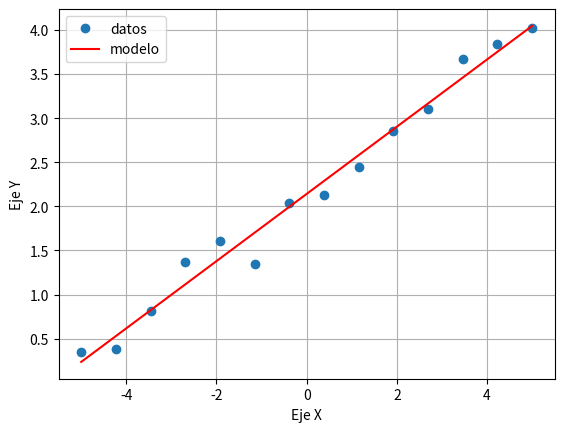
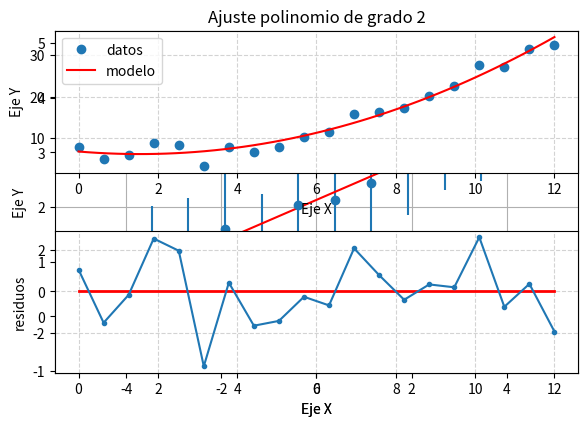

These charts were generated, in order, by the following Python code:
#!/usr/bin/env python3
# -*- coding: utf-8 -*-
"""
Ejemplos para realizar ajustes de datos
Se presentan ejemplos de ajustes lineales, polinomiales y no lineales para uso general.
"""

#%%  Ejemplo de ajuste lineal simple
"""
Este es el método más rápido para hacer un ajuste lineal

El modelo a usar es:

`modelo_y = parametros[0] * modelo_x + parametros[1]`

"""
from numpy import *
import matplotlib.pyplot as plt

# Fabricamos algunos datos de ejemplo #####################
random.seed(0)

datos_x = linspace(-5,5,14)
datos_y = 2 + datos_x * 0.4  + random.normal(size=len(datos_x))/5

###########################################################


# La función polyfit permite hacer un ajuste polinomial
# El tercer parámetro es el orden del polinomio a usar como modelos
# Si vamos a hacer un ajuste linea, usamos un 1

parametros  = polyfit(datos_x,datos_y,1)

# Generamos un vector para las coordenadas x del modelo obtenido
modelo_x    = linspace(-5,5)

# Y calculasmos las coordanas Y usando los parámetros ajustados
modelo_y    = polyval( parametros , modelo_x )


# En el vector parametros están guardados los parametrso optimos hallados
# ordenados desde el mayor orden hasta el menor
print('modelo_y = parametros[0] * modelo_x + parametros[1]')

for i,parametro in enumerate(parametros):
    print('parametro' , i , ': ' , parametro)

plt.figure(1)

# modelo_y = parametros[0] * modelo_x + parametros[1]
# parametro 0 :  0.380832335273259
# parametro 1 :  2.1408751646721713

# Graficamos datos_x , datos_y 
plt.plot( datos_x, datos_y, 'o' , label='datos')
plt.plot(modelo_x,modelo_y, '-' , label='modelo' , color='red')
plt.legend()
plt.grid(True)
plt.xlabel('Eje X')
plt.ylabel('Eje Y')

# plt.savefig('repo_tutos_ajustes_000.png')

#%%  Ejemplo de ajuste lineal con errores
"""
Acá se incluye la posibilidad de agregar un vector de errores de medicion para 
la coordenada Y y obtener tambien el error estandar de los parametros hallados

El modelo a usar es:

`modelo_y = parametros[0] * modelo_x + parametros[1]`

"""
from numpy import *
import matplotlib.pyplot as plt

# Fabricamos algunos datos de ejemplo #####################
random.seed(0)

datos_x = linspace(-5,5,14)
datos_y = 2 + datos_x * 0.4  + random.normal(size=len(datos_x))/5
error_y = array([1.1, 1.0, 1.2, 0.8, 1.1, 0.9, 0.8, 0.9, 0.9, 1.0, 0.8, 1.2, 1.1, 0.7])

###########################################################


# La función polyfit permite hacer un ajuste polinomial
# El tercer parámetro es el orden del polinomio a usar como modelos
# Si vamos a hacer un ajuste linea, usamos un 1

# El parametro cov=True le pide a la función que, además de entregar los parámetros
# óptimos, entregue tambien la matris de covarianza de los parámetros hallados

# El parámetro w (de weight en inglés) es el peso de cada dato. Para errores
# gaussianos debe ser inversamente proporcional al error estadar de cada medición

parametros , covarianza  = polyfit( datos_x, datos_y, 1, w=1/error_y , cov=True)

# Generamos coordenadas para el modelo obtenido
modelo_x    = linspace(-5,5)
modelo_y    = polyval( parametros , modelo_x )

# El error estandar de cada parámetro es la raiz de la varianza de cada parámetro.
# Las varianzas estan en la diagonal de la matris de covarianza
# diag() extrae en un vector esa diagonal, y sqrt() calcula la raiz cuadrada

errores_parametros = sqrt( diag( covarianza ) )

# En el vector parámetros están guardados los parámetros optimos hallados
# ordenados desde el mayor orden hasta el menor
print('modelo_y = parametros[0] * modelo_x + parametros[1]')

for i,parametro in enumerate(parametros):
    print('parametro' , i , ': ' , parametro , ' ± ' , errores_parametros[i] )

plt.figure(2)

# modelo_y = parametros[0] * modelo_x + parametros[1]
# parametro 0 :  0.3766687543504051  ±  0.015266006110067724
# parametro 1 :  2.1314827167907717  ±  0.046942080829030126

# Graficamos datos_x , datos_y 
plt.errorbar( datos_x, datos_y, yerr=error_y, fmt='o' , label='datos')
plt.plot(modelo_x,modelo_y, '-' , label='modelo' , color='red')
plt.legend()
plt.grid(True)
plt.xlabel('Eje X')
plt.ylabel('Eje Y')

# plt.savefig('repo_tutos_ajustes_001.png')


#%%  Ejemplo de ajuste Polinomial con información estadística
"""
Ejemplo de un ajuste cuadrático (que puede ser polinomio de cualquier orden)
y de cómo extraer a información estadística del ajuste más relevante
  - Error Estandar
  - Interalos de confianza
  - r Coeficiente de Pearson
  - Rsq Coeficiente de determinación

"""
from numpy import *
import matplotlib.pyplot as plt

from scipy.stats.distributions import  t,chi2


# Fabricamos algunos datos de ejemplo #####################
random.seed(0)

datos_x = linspace(0,12,20)
datos_y = 0.25*datos_x**2  - 0.5 * datos_x + 4.2 + random.normal(size=len(datos_x))*2

###########################################################

grado_del_polinomio = 2

# Cantidad de parámetros
P = grado_del_polinomio + 1

# Número de datos
N = len(datos_x)

# Grados de libertas (Degrees Of Freedom)
dof = N-P-1

parametros , covarianza  = polyfit( datos_x, datos_y, grado_del_polinomio, cov=True)

# Cauculamos coordenadas del modelo
modelo_x    = linspace(0,12)
modelo_y    = polyval( parametros , modelo_x )

# Predicción del modelo para los datos_x medidos
prediccion_modelo = polyval(parametros,datos_x)

# Calculos de cantidades estadísticas relevantes
COV       = covarianza                                # Matriz de Covarianza
SE        = sqrt(diag( COV  ))                        # Standar Error / Error estandar de los parámetros
residuos  = datos_y - prediccion_modelo               # diferencia enrte el modelo y los datos

SSE       = sum(( residuos )**2 )                     # Resitual Sum of Squares
SST       = sum(( datos_y - mean(datos_y))**2)        # Total Sum of Squares

# http://en.wikipedia.org/wiki/Coefficient_of_determination
# Expresa el porcentaje de la varianza que logra explicar el modelos propuesto
Rsq       =  1 - SSE/SST                               # Coeficiente de determinación
Rsq_adj   = 1-(1-Rsq) * (N-1)/(N-P-1)                  # Coeficiente de determinación Ajustado   

# https://en.wikipedia.org/wiki/Pearson_correlation_coefficient#In_least_squares_regression_analysis
# Expresa la correlación que hay entre los datos y la predicción del modelo
r_pearson = corrcoef( datos_y ,  prediccion_modelo )[0,1]

chi2_test = sum( residuos**2 / prediccion_modelo )
# p-value del ajuste
p_val  = chi2(dof).cdf( chi2_test )


alpha=0.05

sT = t.ppf(1.0 - alpha/2.0, N - P ) # student T multiplier
CI = sT * SE

print('R-squared    ',Rsq)
print('R-sq_adjusted',Rsq_adj)
print('chi2_test    ',chi2_test)

print('Error Estandard (SE):')
for i in range(P):
    print('parametro[{:3d}]: '.format(i) , parametros[i], ' ± ' , SE[i])

print('Intervalo de confianza al '+str((1-alpha)*100)+'%:')
for i in range(P):
    print('parametro[{:3d}]: '.format(i) , parametros[i], ' ± ' , CI[i])



#R-squared     0.9709054284131089
#R-sq_adjusted 0.9654501962405668
#chi2_test     5.459402288696202
#Error Estandard (SE):
#parametro[  0]:  0.2592152018458697  ±  0.03386647721544368
#parametro[  1]:  -0.8001200646799337  ±  0.42099552262737505
#parametro[  2]:  6.685419630405925  ±  1.0899229407885471
#Intervalo de confianza al 95.0%:
#parametro[  0]:  0.2592152018458697  ±  0.07145202119547556
#parametro[  1]:  -0.8001200646799337  ±  0.8882229118372572
#parametro[  2]:  6.685419630405925  ±  2.299536399113428


plt.subplot(2,1,1)
plt.plot( datos_x,  datos_y, 'o',              label='datos')
plt.plot(modelo_x, modelo_y, '-', color='red', label='modelo')

plt.legend()
plt.grid(True,linestyle='--',color='lightgray')
plt.xlabel('Eje X')
plt.ylabel('Eje Y')
plt.title('Ajuste polinomio de grado '+ str(grado_del_polinomio))

plt.subplot(2,1,2)
plt.plot( datos_x,  zeros(N),  '-', color='red', linewidth=2 )
plt.plot( datos_x,  residuos, '.-',              label='residuos')

#plt.legend()
plt.grid(True,linestyle='--',color='lightgray')
plt.xlabel('Eje X')
plt.ylabel('residuos')

plt.tight_layout()



# plt.savefig('repo_tutos_ajustes_002.png')
# plt.savefig('repo_tutos_ajustes_002_lineal.png')



